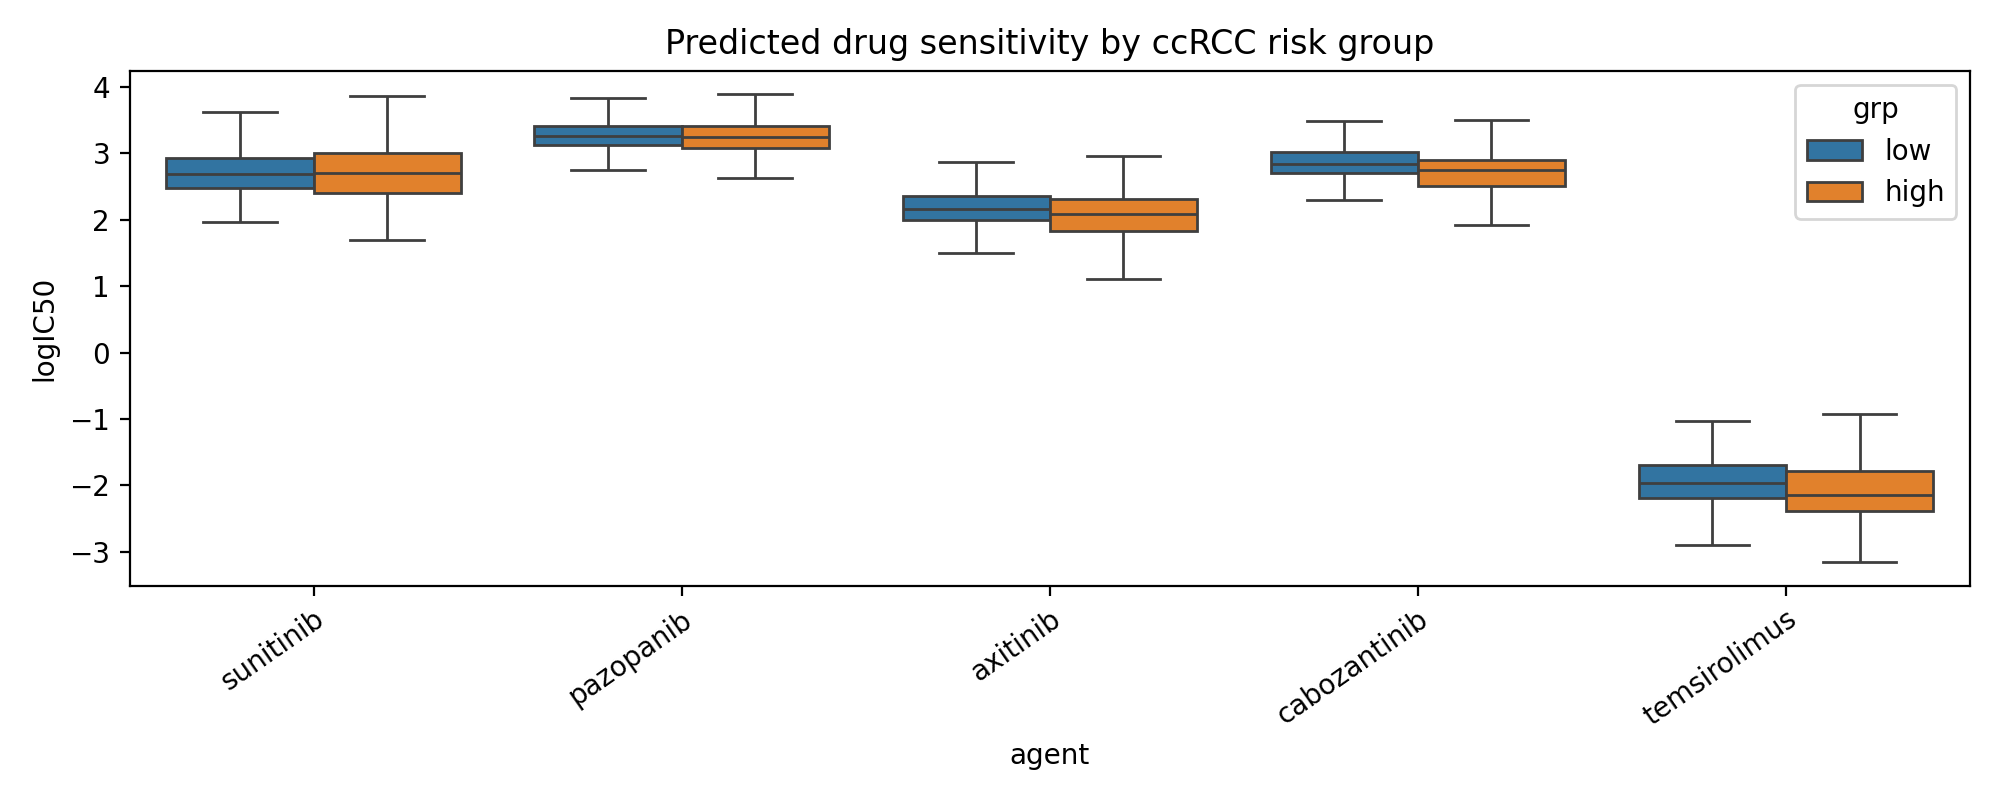

The data file committed next to this chart (first rows):
agent, high_mean_logIC50, low_mean_logIC50, delta, p, fdr
sunitinib, 2.704, 2.722, -0.01748, 0.9876, 0.9876
pazopanib, 3.257, 3.298, -0.04089, 0.1594, 0.1992
axitinib, 2.068, 2.188, -0.1193, 0.0006819, 0.001137
cabozantinib, 2.714, 2.867, -0.1532, 4.50504867717557e-08, 2.2525243385877848e-07
temsirolimus, -2.098, -1.951, -0.147, 3.1750367732885334e-05, 7.937591933221333e-05
